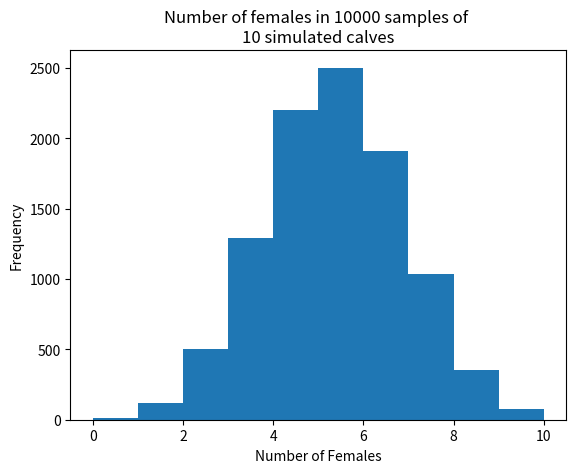

Generate this figure with matplotlib:
import numpy as np
import matplotlib.pyplot as plt

rnd = np.random.default_rng()

# Set the number of trials.
n_trials = 10000

# Set the size of each sample.
sample_size = 10

# Probability of any one calf being female.
p_female = 100 / 206

# An array to store the results.
scores = np.zeros(n_trials)

# For 10000 repeats.
for i in range(n_trials):

    a = rnd.choice(['female', 'male'],
                   p=[p_female, 1 - p_female],
                   size=sample_size)
    b = np.sum(a == 'female')

    # Store the result of the current trial.
    scores[i] = b

# Plot a histogram of the scores.
plt.title(f"Number of females in {n_trials} samples of \n{sample_size} simulated calves")
plt.hist(scores)
plt.xlabel('Number of Females')
plt.ylabel('Frequency')

# Count the number of scores that were greater than or equal to 9.
k = np.sum(scores >= 9)

# Express as a proportion.
kk = k / n_trials

# Show the proportion.
print("Probability of 9 or 10 females occurring by chance:", kk)